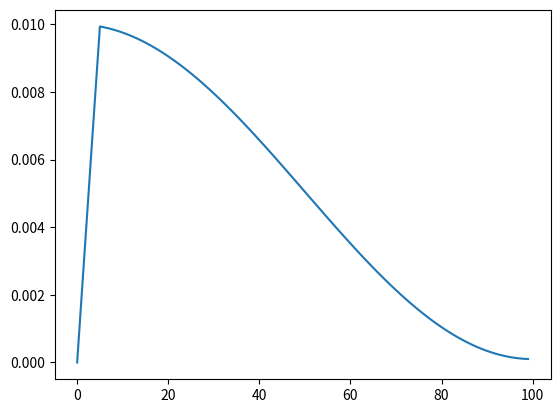

Reproduce this figure in Python.
# def build_scheduler(self, optimizer, epochs, one_cycle=False, lrf=0.01, start_epoch=0):
#     if one_cycle:
#         lf = lambda x: ((1 - math.cos(x * math.pi / epochs)) / 2) * (lrf - 1) + 1
#     else:
#         lf = lambda x: (1 - x / epochs) * (1.0 - lrf) + lrf  # linear
#
#     scheduler = lr_scheduler.LambdaLR(optimizer, lr_lambda=lf)
#     scheduler.last_epoch = start_epoch - 1
#
#     return scheduler
#
#
# # Warmup
# ni = i + nb * epoch
# if ni <= nw:
#     xi = [0, nw]  # x interp
#     self.accumulate = max(1, np.interp(ni, xi, [1, self.args.nbs / self.batch_size]).round())
#     for j, x in enumerate(self.optimizer.param_groups):
#         # bias lr falls from 0.1 to lr0, all other lrs rise from 0.0 to lr0
#         x['lr'] = np.interp(
#             ni, xi, [self.args.warmup_bias_lr if j == 0 else 0.0, x['initial_lr'] * self.lf(epoch)])
#         if 'momentum' in x:
#             x['momentum'] = np.interp(ni, xi, [self.args.warmup_momentum, self.args.momentum])

import math
import numpy as np
import matplotlib.pyplot as plt

epochs = 100
warmup_epochs = 5

x = [i for i in range(epochs)]

lf = lambda x: ((1 - math.cos(x * math.pi / epochs)) / 2) * (0.01 - 1) + 1
y1 = [np.interp(i, [0, warmup_epochs], [0, 0.01 * lf(i)]) for i in range(epochs)]
y2 = [((1 - math.cos(i * math.pi / epochs)) / 2) * (0.01 - 1) + 1 for i in range(epochs)]
print(y1)
# y = [((1 - math.cos(i * math.pi / epochs)) / 2) * (0.01 - 1) + 1 for i in range(epochs)]
# y = [(1 - i / epochs) * (1.0 - 0.01) + 0.01 for i in range(epochs)]

plt.figure()
plt.plot(x, y1)
plt.show()
